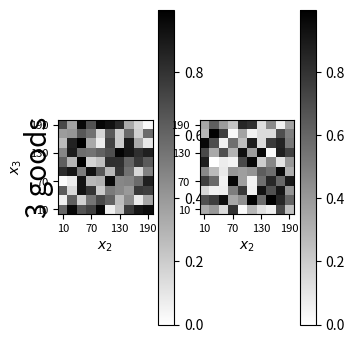

Python code for this plot: (Note: this script raises an exception after producing the figure.)
import matplotlib.pyplot as plt
import matplotlib.gridspec as grd

import numpy as np
import os


def _phase_diagram(
        data, ax, col, labels, n_good, title=None,
        letter=None, n_ticks=3, vmax=1):
        # , fig_name=None):

    im = ax.imshow(data, cmap="binary", origin="lower", vmin=0.0, vmax=vmax)  # , vmin=0.5)

    # Create colorbar
    ax.figure.colorbar(im, ax=ax)

    step = int(len(labels)/n_ticks)
    lab_to_display = labels[::step]

    ax.set_xticklabels(lab_to_display)
    ax.set_yticklabels(lab_to_display)

    ticks = list(range(len(labels)))[::step]

    ax.set_xticks(ticks)
    ax.set_yticks(ticks)

    ax.tick_params(labelsize=8)

    ax.set_xlabel(f'$x_{n_good-1}$')

    if title is not None:
        ax.set_title(title)

    ax.set_aspect(1)

    if letter:
        ax.text(
            s=letter, x=-0.1, y=-0.2, horizontalalignment='center', verticalalignment='center',
            transform=ax.transAxes,
            fontsize=20)

    if col == 0:

        ax.set_ylabel(f'$x_{n_good}$')

        ax.text(
            s=f'{n_good} goods', x=-0.2, y=0.5, horizontalalignment='center', verticalalignment='center',
            transform=ax.transAxes,
            fontsize=20,
            rotation='vertical'
        )


def plot(data, labels, f_name, max_col=None):

    fig = plt.figure(figsize=(7, 9))

    gs = grd.GridSpec(ncols=max_col if max_col else 4, nrows=2)

    for row, n_good in enumerate((3, 4)):

        for col in range(n_good):

            if max_col and col >= max_col:
                break

            vmax = np.max(data[:][col])

            _phase_diagram(
                data=data[row][col],
                labels=labels,
                ax=fig.add_subplot(gs[row, col]),
                col=col,
                n_good=n_good,
                vmax=vmax,
            )

    plt.tight_layout()

    os.makedirs(os.path.dirname(f_name), exist_ok=True)
    plt.savefig(f_name)
    print(f"Figure '{f_name}' created.\n")


def plot_example():

    labels = np.arange(10, 200, 20)
    n_side = len(labels)

    data = [
        np.random.random(size=(i, n_side, n_side)) for i in (3, 4)
    ]

    plot(data=data, labels=labels, f_name="../../fig/phase_diagram_example.pdf")


if __name__ == "__main__":

    plot_example()
